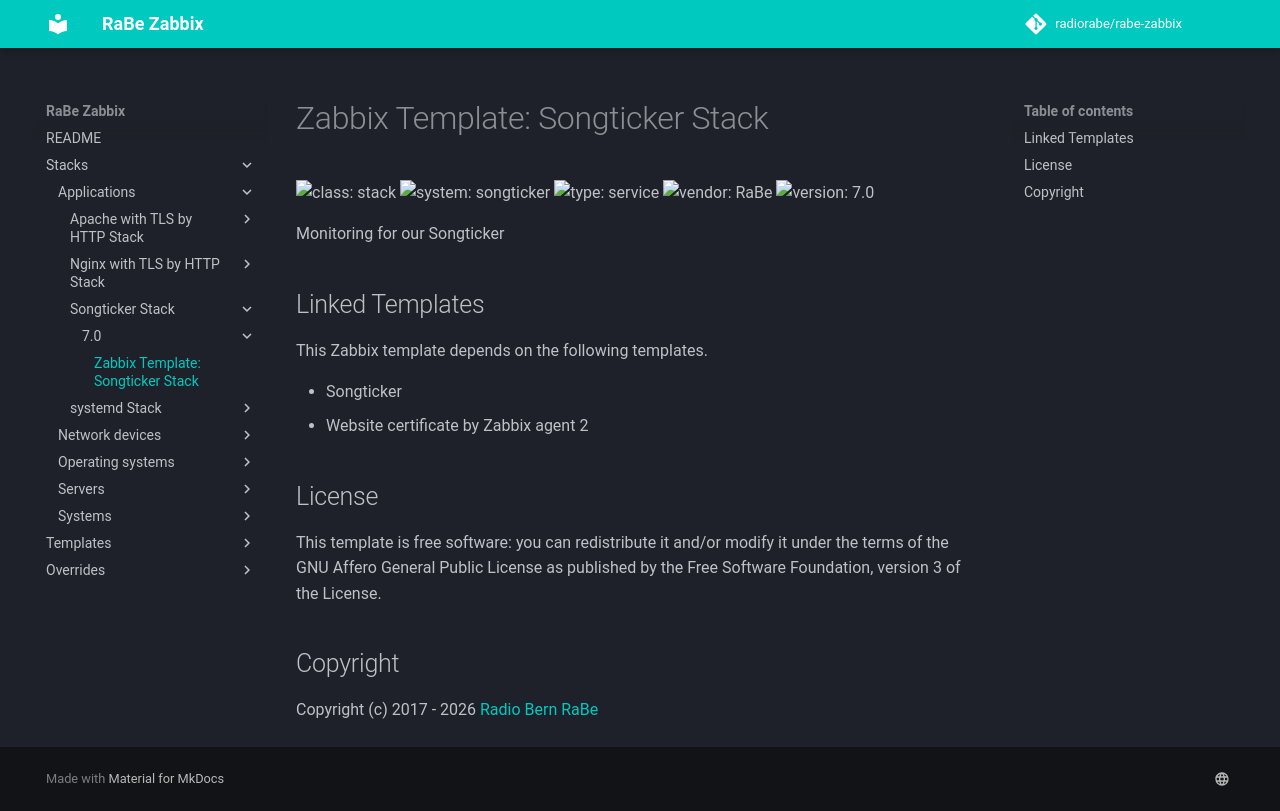

repository: radiorabe/rabe-zabbix · page: Stacks/Applications/Songticker_Stack/7.0/index.html · generator: mkdocs

# Zabbix Template: Songticker Stack

![class: stack](https://img.shields.io/badge/class-stack-00c9bf) ![system: songticker](https://img.shields.io/badge/system-songticker-00c9bf) ![type: service](https://img.shields.io/badge/type-service-00c9bf) ![vendor: RaBe](https://img.shields.io/badge/vendor-RaBe-00c9bf) ![version: 7.0](https://img.shields.io/badge/version-7.0-00c9bf)

Monitoring for our Songticker

## Linked Templates

This Zabbix template depends on the following templates.

* Songticker
* Website certificate by Zabbix agent 2

## License

This template is free software: you can redistribute it and/or modify it under
the terms of the GNU Affero General Public License as published by the Free
Software Foundation, version 3 of the License.

## Copyright

Copyright (c) 2017 - 2026 [Radio Bern RaBe](http://www.rabe.ch)
